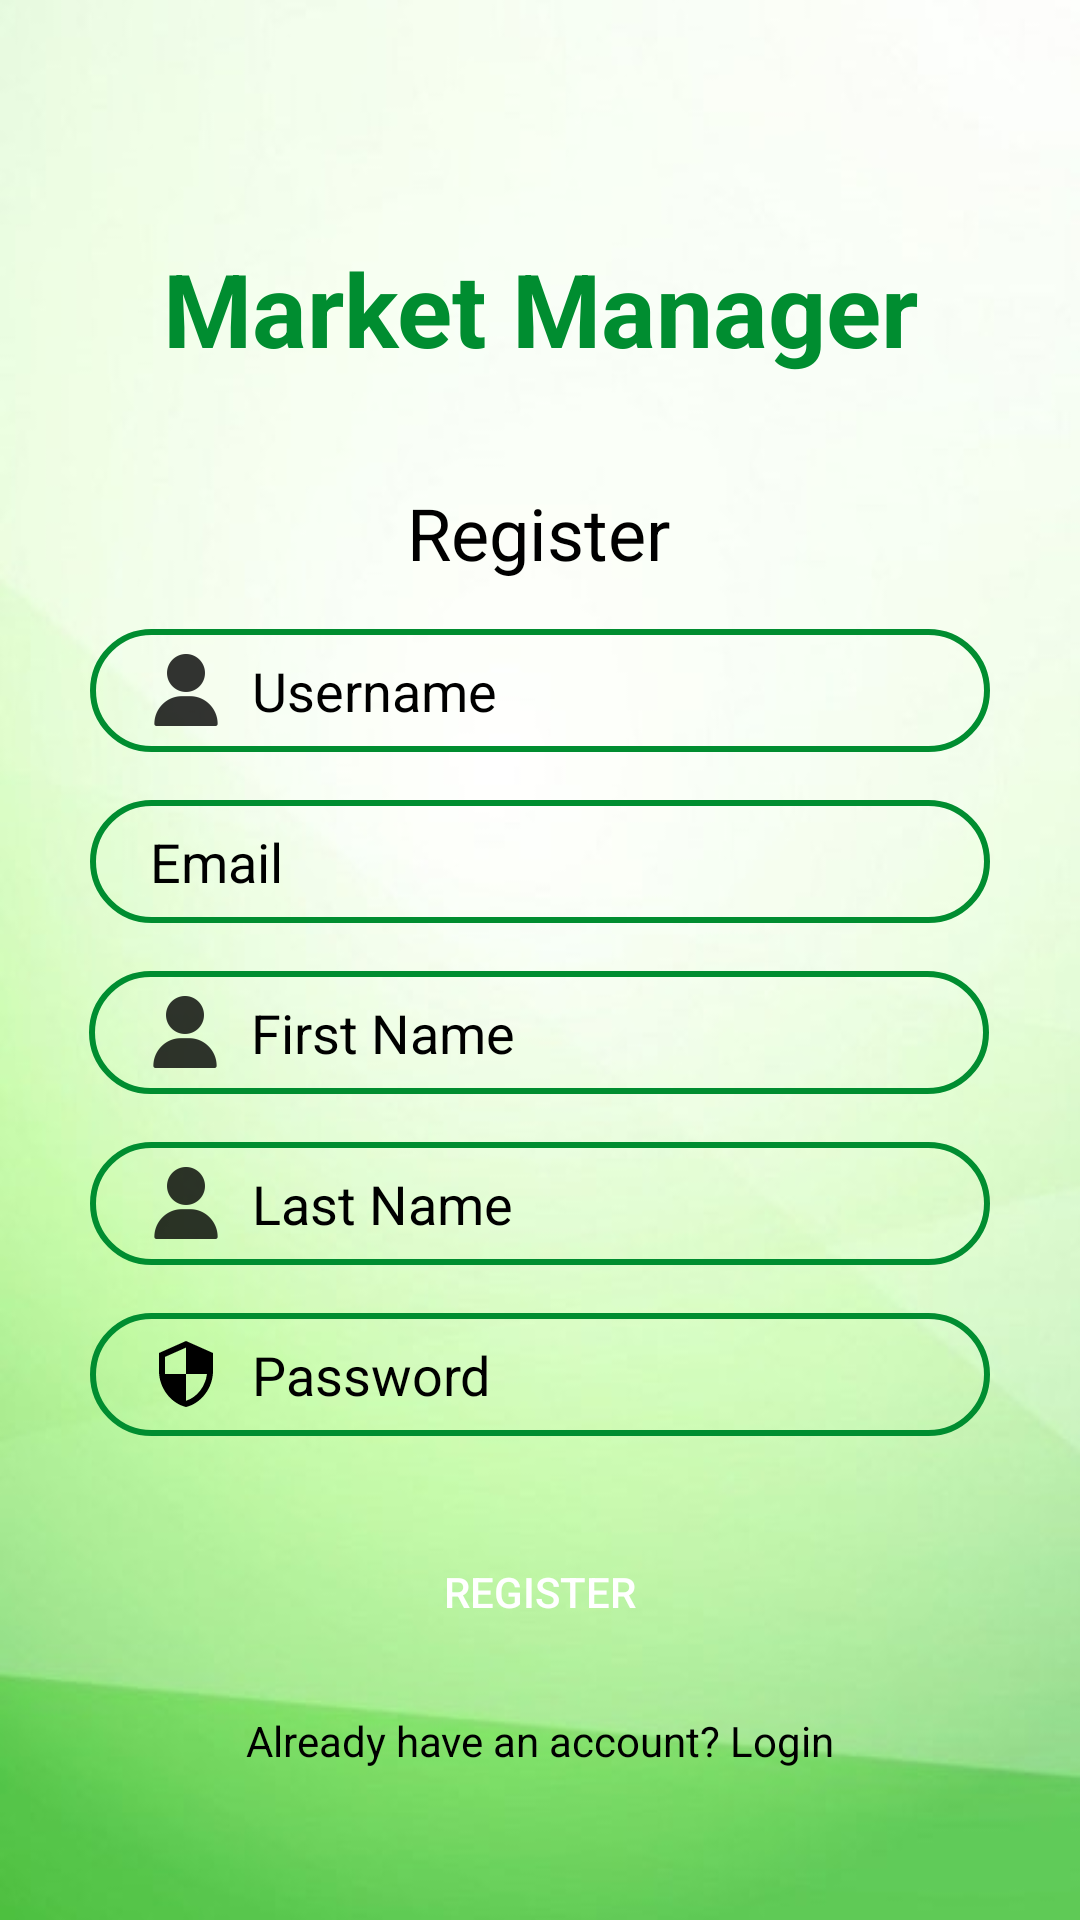

The Android layout XML behind this screen, and the referenced resources:
<!-- AndroidManifest.xml: application theme Theme.CS218MarketManager -->
<!-- res/layout/fragment_register.xml -->
<?xml version="1.0" encoding="utf-8"?>
<androidx.constraintlayout.widget.ConstraintLayout xmlns:android="http://schemas.android.com/apk/res/android"
    xmlns:app="http://schemas.android.com/apk/res-auto"
    xmlns:tools="http://schemas.android.com/tools"
    android:layout_width="match_parent"
    android:layout_height="match_parent"
    tools:context=".RegisterActivity"
    android:background="@drawable/background2_mman">

    <TextView
        android:id="@+id/register"
        android:layout_width="wrap_content"
        android:layout_height="wrap_content"
        android:layout_marginTop="80dp"
        android:text="Market Manager"
        android:textColor="@color/darkGreen"
        android:textSize="34sp"
        android:textStyle="bold"
        app:layout_constraintEnd_toEndOf="parent"
        app:layout_constraintHorizontal_bias="0.504"
        app:layout_constraintStart_toStartOf="parent"
        app:layout_constraintTop_toTopOf="parent" />

    <TextView
        android:id="@+id/textView2"
        android:layout_width="wrap_content"
        android:layout_height="wrap_content"
        android:layout_marginTop="36dp"
        android:text="Register"
        android:textColor="@color/black"
        android:textSize="24sp"
        app:layout_constraintEnd_toEndOf="parent"
        app:layout_constraintHorizontal_bias="0.498"
        app:layout_constraintStart_toStartOf="parent"
        app:layout_constraintTop_toBottomOf="@+id/register" />

    <EditText
        android:id="@+id/usernameRegisterEditText"
        android:layout_width="300dp"
        android:layout_height="41dp"
        android:layout_marginTop="16dp"
        android:background="@drawable/input_bg"
        android:drawableLeft="@drawable/ic_person"
        android:drawablePadding="10dp"
        android:hint="Username"
        android:inputType="text"
        android:paddingLeft="20dp"
        android:textColor="@color/black"
        android:textColorHint="@color/black"
        app:layout_constraintEnd_toEndOf="parent"
        app:layout_constraintHorizontal_bias="0.502"
        app:layout_constraintStart_toStartOf="parent"
        app:layout_constraintTop_toBottomOf="@+id/textView2" />

    <EditText
        android:id="@+id/emailEditText"
        android:layout_width="300dp"
        android:layout_height="41dp"
        android:layout_marginTop="16dp"
        android:background="@drawable/input_bg"
        android:drawableLeft="@drawable/ic_baseline_email_24"
        android:drawablePadding="10dp"
        android:hint="Email"
        android:inputType="textEmailAddress"
        android:paddingLeft="20dp"
        android:textColor="@color/black"
        android:textColorHint="@color/black"
        app:layout_constraintEnd_toEndOf="parent"
        app:layout_constraintStart_toStartOf="parent"
        app:layout_constraintTop_toBottomOf="@+id/usernameRegisterEditText" />

    <EditText
        android:id="@+id/firstNameEditText"
        android:layout_width="300dp"
        android:layout_height="41dp"
        android:layout_marginTop="16dp"
        android:background="@drawable/input_bg"
        android:drawableLeft="@drawable/ic_person"
        android:drawablePadding="10dp"
        android:hint="First Name"
        android:inputType="text"
        android:paddingLeft="20dp"
        android:textColor="@color/black"
        android:textColorHint="@color/black"
        app:layout_constraintEnd_toEndOf="parent"
        app:layout_constraintHorizontal_bias="0.497"
        app:layout_constraintStart_toStartOf="parent"
        app:layout_constraintTop_toBottomOf="@+id/emailEditText" />

    <EditText
        android:id="@+id/lastNameEditText"
        android:layout_width="300dp"
        android:layout_height="41dp"
        android:layout_marginTop="16dp"
        android:background="@drawable/input_bg"
        android:drawableLeft="@drawable/ic_person"
        android:drawablePadding="10dp"
        android:hint="Last Name"
        android:inputType="text"
        android:paddingLeft="20dp"
        android:textColor="@color/black"
        android:textColorHint="@color/black"
        app:layout_constraintEnd_toEndOf="parent"
        app:layout_constraintStart_toStartOf="parent"
        app:layout_constraintTop_toBottomOf="@+id/firstNameEditText" />

    <EditText
        android:id="@+id/passwordRegisterEditText"
        android:layout_width="300dp"
        android:layout_height="41dp"
        android:layout_marginTop="16dp"
        android:background="@drawable/input_bg"
        android:drawableLeft="@drawable/ic_security"
        android:drawablePadding="10dp"
        android:hint="Password"
        android:inputType="textPassword"
        android:paddingLeft="20dp"
        android:textColor="@color/black"
        android:textColorHint="@color/black"
        app:layout_constraintEnd_toEndOf="parent"
        app:layout_constraintStart_toStartOf="parent"
        app:layout_constraintTop_toBottomOf="@+id/lastNameEditText" />


    <Button
        android:id="@+id/completeRegisterButton"
        android:layout_width="300dp"
        android:layout_height="48dp"
        android:layout_marginTop="28dp"
        android:background="@drawable/btn_bg"
        android:text="Register"
        android:textColor="@color/white"
        app:layout_constraintEnd_toEndOf="parent"
        app:layout_constraintStart_toStartOf="parent"
        app:layout_constraintTop_toBottomOf="@+id/passwordRegisterEditText" />

    <TextView
        android:id="@+id/textViewExistingUser"
        android:layout_width="wrap_content"
        android:layout_height="wrap_content"
        android:layout_marginTop="16dp"
        android:text="Already have an account? Login"
        android:textColor="@color/black"
        android:clickable="true"
        app:layout_constraintEnd_toEndOf="parent"
        app:layout_constraintStart_toStartOf="parent"
        app:layout_constraintTop_toBottomOf="@+id/completeRegisterButton" />


</androidx.constraintlayout.widget.ConstraintLayout>
<!-- resources referenced by this layout -->
<resources>
  <color name="black">#FF000000</color>
  <color name="darkGreen">#008D30</color>
  <color name="white">#FFFFFFFF</color>
  <!-- drawable background2_mman: jpg bitmap (drawable-mdpi, 21044 bytes) -->
  <!-- drawable ic_person: png bitmap (drawable-hdpi, 466 bytes) -->
  <!-- drawable ic_security (drawable) -->
  <vector android:height="24dp" android:tint="@color/black"
      android:viewportHeight="24.0" android:viewportWidth="24.0"
      android:width="24dp" xmlns:android="http://schemas.android.com/apk/res/android">
      <path android:fillColor="#FF000000" android:pathData="M12,1L3,5v6c0,5.55 3.84,10.74 9,12 5.16,-1.26 9,-6.45 9,-12L21,5l-9,-4zM12,11.99h7c-0.53,4.12 -3.28,7.79 -7,8.94L12,12L5,12L5,6.3l7,-3.11v8.8z"/>
  </vector>
  <!-- drawable input_bg (drawable) -->
  <?xml version="1.0" encoding="utf-8"?>
  <shape xmlns:android="http://schemas.android.com/apk/res/android">
  
      <stroke android:color="@color/darkGreen" android:width="2dp"/>
      <corners android:radius="70dp" />
  </shape>
  <style name="Theme.CS218MarketManager" parent="Theme.MaterialComponents.DayNight.DarkActionBar">
          
          <item name="colorPrimary">@color/darkGreen</item>               
          <item name="colorPrimaryVariant">@color/darkBlue
          </item>        
          <item name="colorOnPrimary">@color/white
          </item>                
          <item name="colorSecondary">@color/blue</item>                
          <item name="colorSecondaryVariant">@color/lightGrey
          </item>     
          <item name="colorOnSecondary">@color/grey
          </item>              
          
  
      </style>
  <color name="darkBlue">#0066A0</color>
  <color name="blue">#07A6FF</color>
  <color name="lightGrey">#EAEAEA</color>
  <color name="grey">#828282</color>
</resources>
